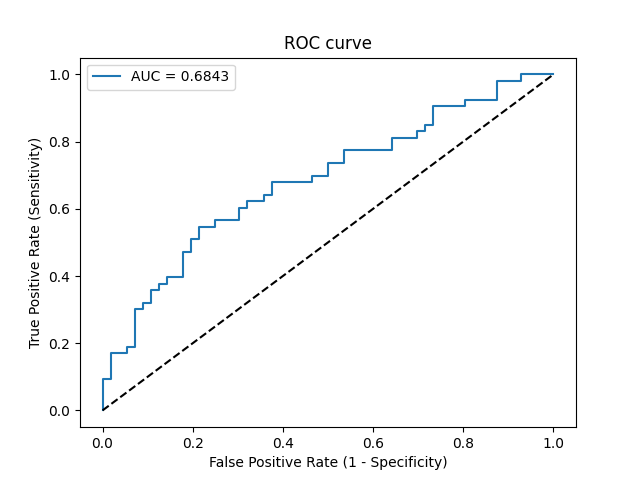

Values plotted in this chart, from the file beside it:
Threshold, Sensitivity, Specificity, NPV, PPV
inf, 0.0, 1.0, 0.5138, 0
0.6748, 0.01887, 1.0, 0.5185, 1.0
0.6466, 0.09434, 1.0, 0.5385, 1.0
0.645, 0.09434, 0.9821, 0.534, 0.8333
0.6342, 0.1698, 0.9821, 0.5556, 0.9
0.6298, 0.1698, 0.9464, 0.5464, 0.75
0.6266, 0.1887, 0.9464, 0.5521, 0.7692
0.6247, 0.1887, 0.9286, 0.5474, 0.7143
0.6027, 0.3019, 0.9286, 0.5843, 0.8
0.5995, 0.3019, 0.9107, 0.5795, 0.7619
0.592, 0.3208, 0.9107, 0.5862, 0.7727
0.5919, 0.3208, 0.8929, 0.5814, 0.7391
0.591, 0.3585, 0.8929, 0.5952, 0.76
0.5878, 0.3585, 0.875, 0.5904, 0.7308
0.5848, 0.3774, 0.875, 0.5976, 0.7407
0.5814, 0.3774, 0.8571, 0.5926, 0.7143
0.5795, 0.3962, 0.8571, 0.6, 0.7241
0.5729, 0.3962, 0.8214, 0.5897, 0.6774
0.5687, 0.4717, 0.8214, 0.6216, 0.7143
0.5683, 0.4717, 0.8036, 0.6164, 0.6944
0.5603, 0.5094, 0.8036, 0.6338, 0.7105
0.5601, 0.5094, 0.7857, 0.6286, 0.6923
0.5584, 0.5472, 0.7857, 0.6471, 0.7073
0.5533, 0.5472, 0.75, 0.6364, 0.6744
0.5529, 0.566, 0.75, 0.6462, 0.6818
0.5517, 0.566, 0.6964, 0.629, 0.6383
0.5498, 0.6038, 0.6964, 0.65, 0.6531
0.5487, 0.6038, 0.6786, 0.6441, 0.64
0.547, 0.6226, 0.6786, 0.6552, 0.6471
0.5464, 0.6226, 0.6429, 0.6429, 0.6226
0.5452, 0.6415, 0.6429, 0.6545, 0.6296
0.5436, 0.6415, 0.625, 0.6481, 0.6182
0.5378, 0.6792, 0.625, 0.6731, 0.6316
0.5226, 0.6792, 0.5357, 0.6383, 0.5806
0.5214, 0.6981, 0.5357, 0.6522, 0.5873
0.5196, 0.6981, 0.5, 0.6364, 0.5692
0.5148, 0.7358, 0.5, 0.6667, 0.5821
0.5112, 0.7358, 0.4643, 0.65, 0.5652
0.5044, 0.7736, 0.4643, 0.6842, 0.5775
0.495, 0.7736, 0.3571, 0.625, 0.5325
0.494, 0.8113, 0.3571, 0.6667, 0.5443
0.4846, 0.8113, 0.3036, 0.6296, 0.5244
0.4812, 0.8302, 0.3036, 0.6538, 0.5301
0.4775, 0.8302, 0.2857, 0.64, 0.5238
0.4775, 0.8491, 0.2857, 0.6667, 0.5294
0.4742, 0.8491, 0.2679, 0.6522, 0.5233
0.4629, 0.9057, 0.2679, 0.75, 0.5393
0.4392, 0.9057, 0.1964, 0.6875, 0.5161
0.4382, 0.9245, 0.1964, 0.7333, 0.5213
0.375, 0.9245, 0.125, 0.6364, 0.5
0.3086, 0.9811, 0.125, 0.875, 0.5149
0.1151, 0.9811, 0.07143, 0.8, 0.5
0.101, 1.0, 0.07143, 1.0, 0.5048
0.0001934, 1.0, 0.0, 0, 0.4862
